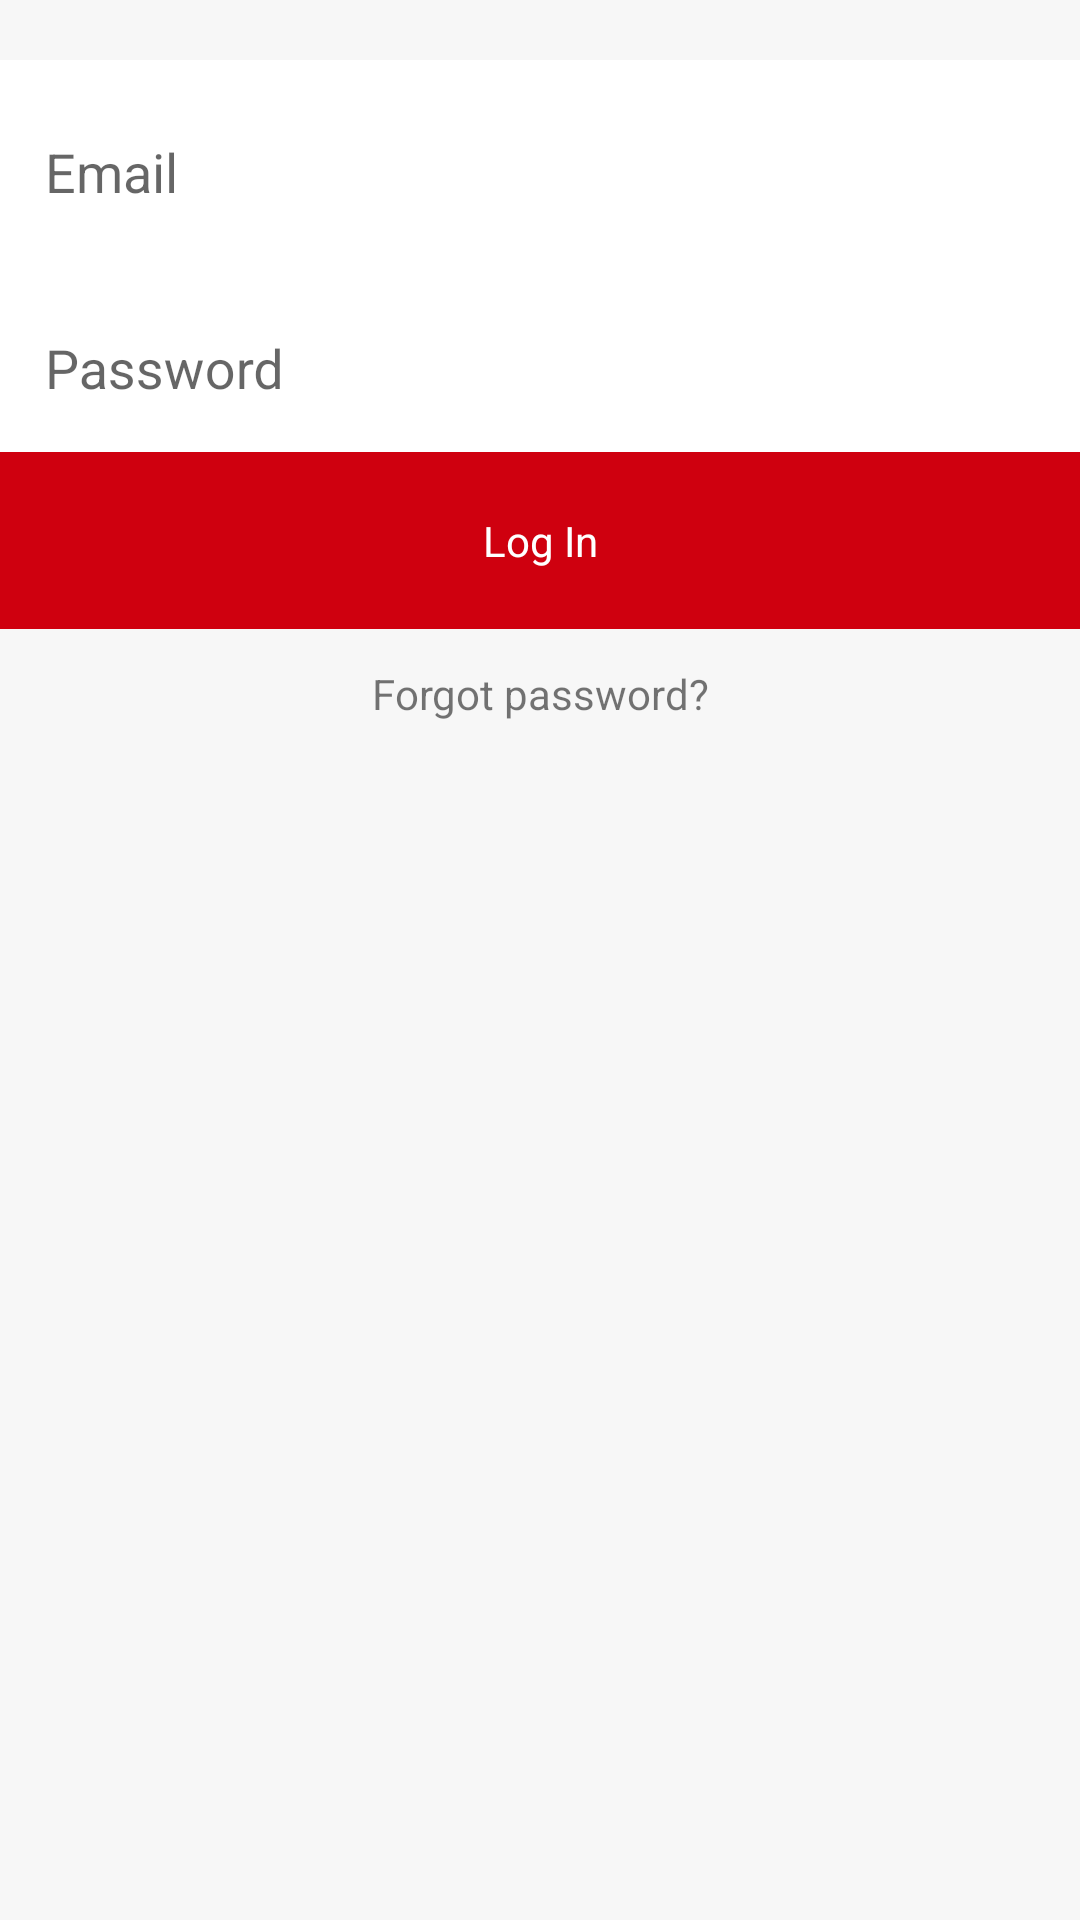

Here is an Android app screen rendered from its layout file. Give the layout XML and the strings, colors and styles it references.
<!-- AndroidManifest.xml: application theme AppTheme -->
<!-- res/layout/activity_signin.xml -->
<?xml version="1.0" encoding="utf-8"?>
<LinearLayout xmlns:android="http://schemas.android.com/apk/res/android"
    android:orientation="vertical" android:layout_width="match_parent"
    android:layout_height="match_parent"
    android:background="@color/lightGrey">
    <ScrollView
        android:id="@+id/signin_form"
        android:layout_width="match_parent"
        android:layout_height="match_parent">

        <LinearLayout
            android:id="@+id/email_signin_form"
            android:layout_marginTop="20dp"
            android:layout_width="match_parent"
            android:layout_height="wrap_content"
            android:orientation="vertical">


            <android.support.design.widget.TextInputLayout
                android:layout_width="match_parent"
                android:layout_height="wrap_content"
                android:padding="0dp"
                android:background="@color/white"
                android:minHeight="0dp">

                <EditText
                    android:id="@+id/email_signin"
                    android:layout_width="match_parent"
                    android:layout_height="wrap_content"
                    android:hint="@string/prompt_email"
                    android:gravity="center_vertical"
                    android:minHeight="0dp"
                    android:background="@color/white"
                    android:padding="15dp"
                    android:layout_margin="0dp"

                    android:inputType="textEmailAddress"
                    android:maxLines="1"
                    android:singleLine="true" />

            </android.support.design.widget.TextInputLayout>

            <android.support.design.widget.TextInputLayout
                android:layout_width="match_parent"
                android:background="@color/white"
                android:padding="0dp"
                android:layout_height="wrap_content">

                <EditText
                    android:id="@+id/singin_password"
                    android:layout_margin="0dp"
                    android:layout_width="match_parent"
                    android:background="@color/white"
                    android:layout_height="wrap_content"
                    android:padding="15dp"
                    android:gravity="center_vertical"
                    android:hint="@string/prompt_password"
                    android:imeActionId="@+id/signin"
                    android:imeActionLabel="@string/action_sign_in_short"
                    android:imeOptions="actionUnspecified"
                    android:inputType="textPassword"
                    android:maxLines="1"
                    android:singleLine="true" />

            </android.support.design.widget.TextInputLayout>



            <TextView
                android:id="@+id/email_sign_in_button"
                android:layout_width="match_parent"
                android:layout_height="wrap_content"
                android:padding="20dp"
                android:text="Log In"
                android:textColor="@color/white"
                android:background="@color/deepRed"
                android:gravity="center"/>

            <TextView
                android:layout_width="match_parent"
                android:layout_height="wrap_content"
                android:text="Forgot password?"
                android:layout_marginTop="12dp"
                android:gravity="center"/>


        </LinearLayout>

    </ScrollView>

</LinearLayout>
<!-- resources referenced by this layout -->
<resources>
  <color name="deepRed">#ffCF000F</color>
  <color name="lightGrey">#F7F7F7</color>
  <color name="white">#ffffff</color>
  <string name="action_sign_in_short">Sign in</string>
  <string name="prompt_email">Email</string>
  <string name="prompt_password">Password</string>
  <style name="AppTheme" parent="Theme.AppCompat.Light.DarkActionBar">
          
          <item name="colorPrimary">@color/colorPrimary</item>
          <item name="colorPrimaryDark">@color/colorPrimaryDark</item>
          <item name="colorAccent">@color/colorAccent</item>
          <item name="windowActionBar">false</item>
          <item name="windowNoTitle">true</item>
          <item name="android:statusBarColor">@color/deepRed</item>
          <item name="android:colorBackground">@color/background_material_light</item>
          <item name="android:windowBackground">@color/colorBackground</item>
      </style>
  <color name="colorPrimary">#3F51B5</color>
  <color name="colorPrimaryDark">#303F9F</color>
  <color name="colorAccent">#FF4081</color>
  <color name="background_material_light">#fbfbfb</color>
  <color name="colorBackground">#fbfbfb</color>
</resources>
